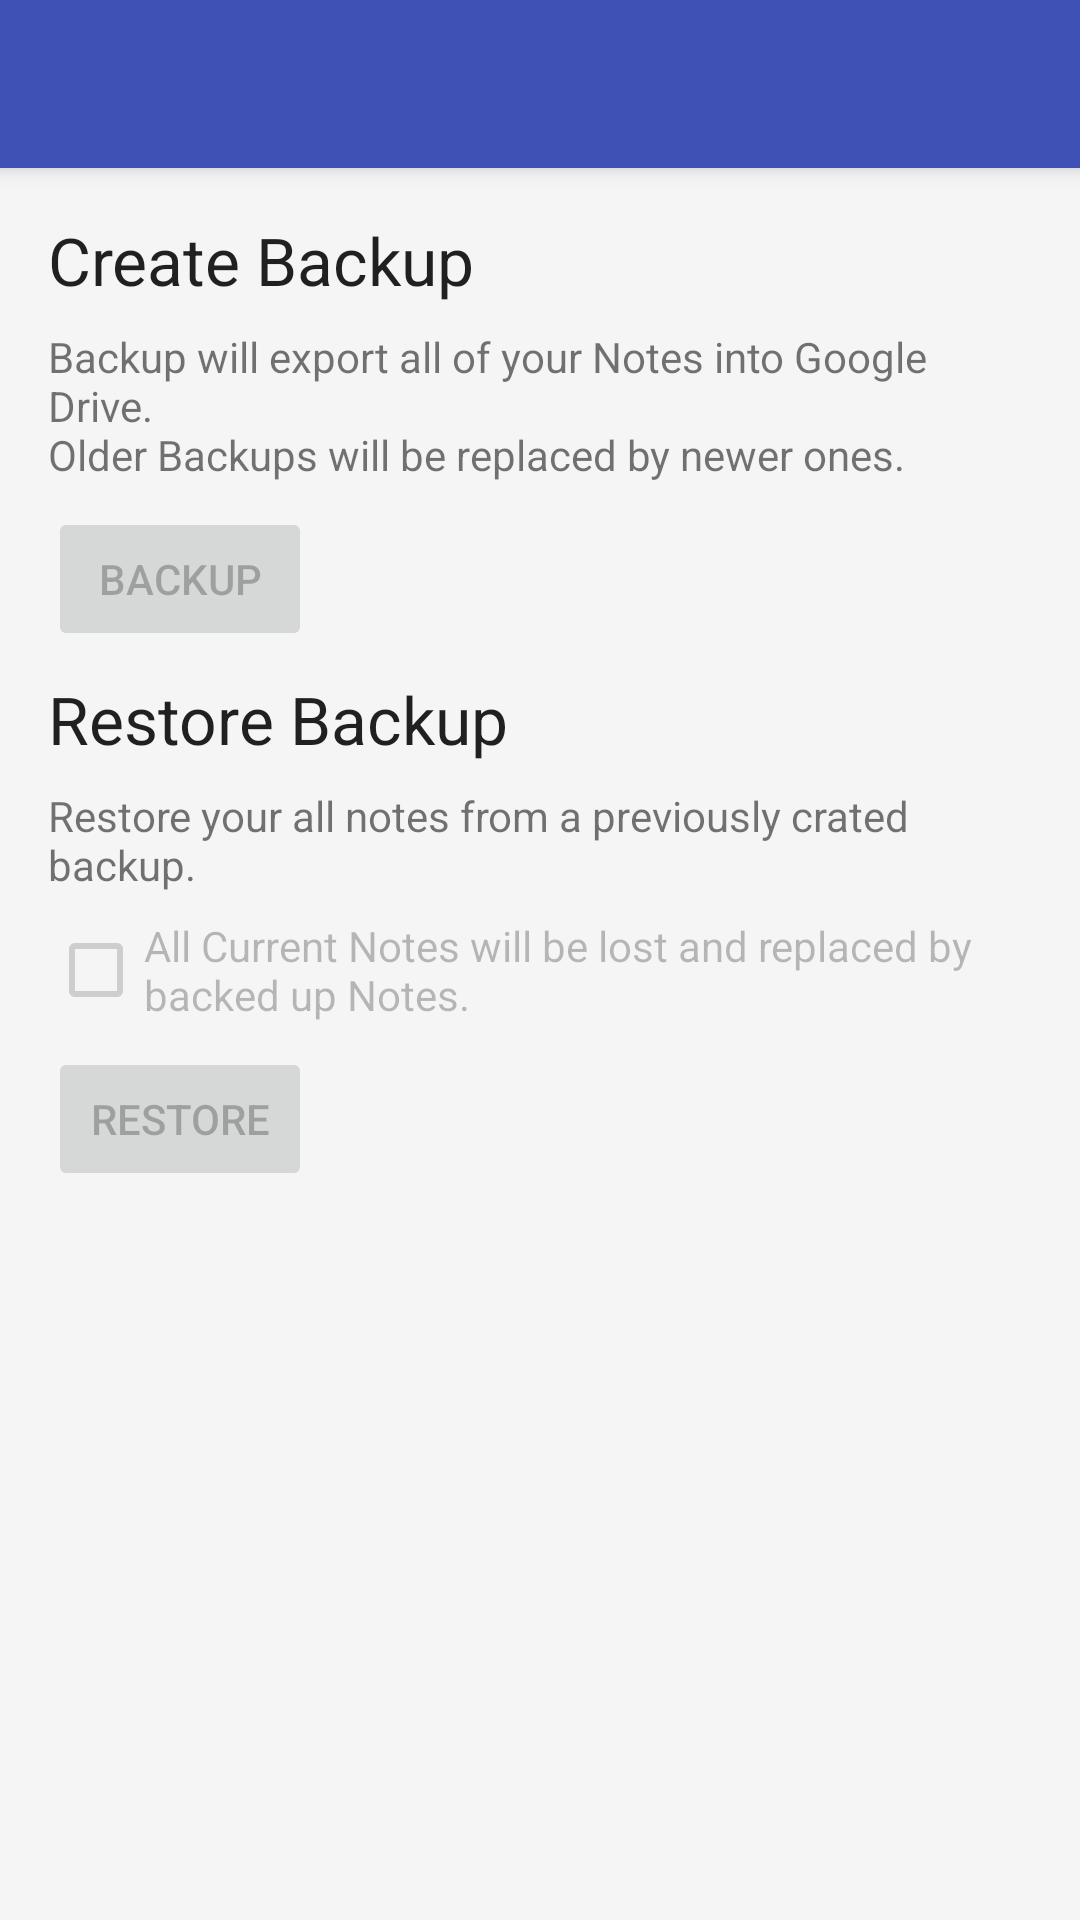

This screen was rendered from an Android layout file. Write that file and the resources it references.
<!-- AndroidManifest.xml: application theme AppTheme -->
<!-- res/layout/activity_backup_restore.xml -->
<RelativeLayout xmlns:android="http://schemas.android.com/apk/res/android"
    xmlns:tools="http://schemas.android.com/tools"
    android:layout_width="match_parent"
    android:layout_height="match_parent"
    tools:context="com.yurkiv.unote.activity.BackupRestoreActivity">

    <include layout="@layout/toolbar_default"
        android:id="@+id/toolbar_restore" />

    <LinearLayout
        android:orientation="vertical"
        android:layout_width="match_parent"
        android:layout_height="match_parent"
        android:layout_below="@+id/toolbar_restore"
        android:layout_margin="16dp">

        <TextView
            android:layout_width="wrap_content"
            android:layout_height="wrap_content"
            android:text="@string/create_backup"
            android:id="@+id/textView2"
            android:textAppearance="@style/Base.TextAppearance.AppCompat.Large" />

        <TextView
            android:layout_width="wrap_content"
            android:layout_height="wrap_content"
            android:text="@string/backup_text"
            android:id="@+id/textView3"
            android:layout_marginTop="8dp" />

        <Button
            android:layout_width="wrap_content"
            android:layout_height="wrap_content"
            android:text="Backup"
            android:id="@+id/btnBackup"
            android:layout_marginTop="8dp"
            android:enabled="false" />

        <TextView
            android:layout_width="wrap_content"
            android:layout_height="wrap_content"
            android:text="@string/restore_backup"
            android:id="@+id/textView4"
            android:layout_marginTop="8dp"
            android:layout_marginBottom="8dp"
            android:textAppearance="@style/Base.TextAppearance.AppCompat.Large"/>

        <TextView
            android:layout_width="wrap_content"
            android:layout_height="wrap_content"
            android:text="@string/restore_text"
            android:id="@+id/textView5"
            android:layout_marginBottom="8dp" />

        <CheckBox
            android:layout_width="wrap_content"
            android:layout_height="wrap_content"
            android:text="@string/restore_checkbox_text"
            android:id="@+id/chbAllow"
            android:checked="false"
            android:enabled="false" />

        <Button
            android:layout_width="wrap_content"
            android:layout_height="wrap_content"
            android:text="Restore"
            android:id="@+id/btnRestore"
            android:layout_marginTop="8dp"
            android:enabled="false" />
    </LinearLayout>

</RelativeLayout>
<!-- res/layout/toolbar_default.xml (included above) -->
<?xml version="1.0" encoding="utf-8"?>
<android.support.v7.widget.Toolbar xmlns:android="http://schemas.android.com/apk/res/android"
    xmlns:app="http://schemas.android.com/apk/res-auto"
    android:layout_width="match_parent"
    android:layout_height="?attr/actionBarSize"
    android:background="?attr/colorPrimary"
    android:elevation="@dimen/toolbar_elevation"
    app:contentInsetLeft="72dp"
    app:contentInsetStart="72dp"
    contentInsetLeft="72dp"
    contentInsetStart="72dp"
    app:theme="@style/ThemeOverlay.AppCompat.Dark.ActionBar"
    app:popupTheme="@style/ThemeOverlay.AppCompat.Light" />
<!-- resources referenced by this layout -->
<resources>
  <dimen name="toolbar_elevation">4dp</dimen>
  <string name="backup_text">Backup will export all of your Notes into Google Drive.\nOlder Backups will be replaced by newer ones.</string>
  <string name="create_backup">Create Backup</string>
  <string name="restore_backup">Restore Backup</string>
  <string name="restore_checkbox_text">All Current Notes will be lost and replaced by backed up Notes.</string>
  <string name="restore_text">Restore your all notes from a previously crated backup.</string>
  <style name="AppTheme" parent="Theme.AppCompat.Light.NoActionBar">
  
          <item name="android:windowNoTitle">true</item>
          <item name="windowActionBar">false</item>
  
          
          <item name="colorPrimary">@color/primary</item>
          <item name="colorPrimaryDark">@color/primary_dark</item>
          <item name="colorAccent">@color/accent</item>
  
          <item name="android:windowBackground">@color/window_background</item>
  
      </style>
  <color name="primary">#3F51B5</color>
  <color name="primary_dark">#303F9F</color>
  <color name="accent">#FF5722</color>
  <color name="window_background">#F5F5F5</color>
</resources>
